Run: headless pygame with SDL's dummy video driver; simulated clock (each Clock.tick advances the game by its frame time, no real sleeping); random seed 0; keys injected as events and as key.get_pressed() state; no mouse input.
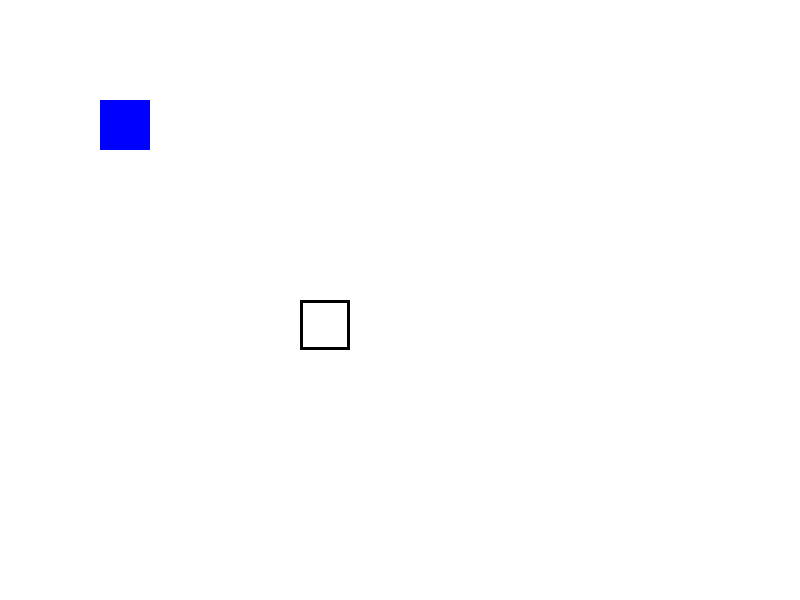
Frame 1 of 4 · flips 1–60 · no input
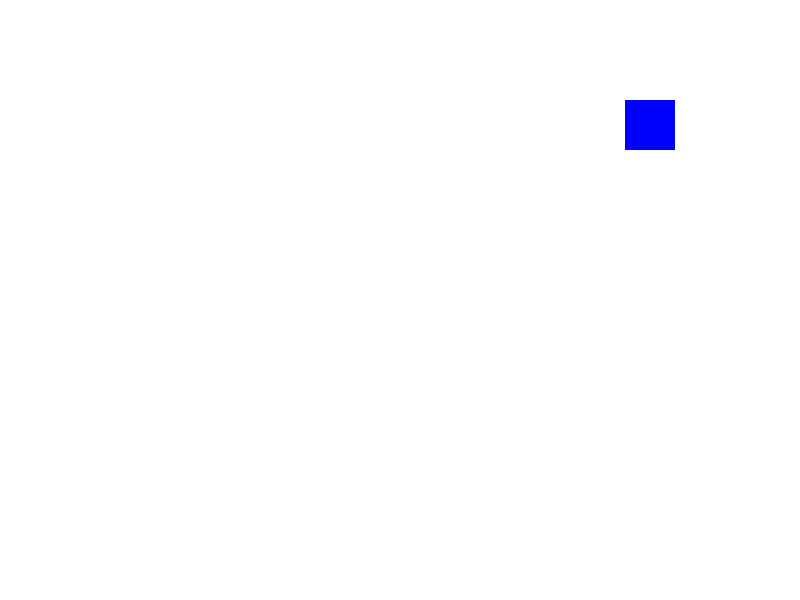
Frame 2 of 4 · flips 61–180 · tapped SPACE, RETURN · held RIGHT (→), D
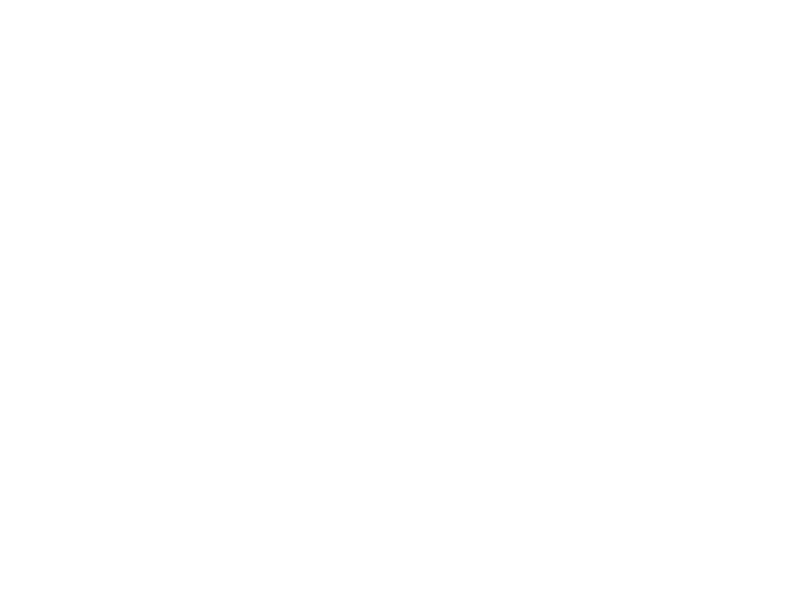
Frame 3 of 4 · flips 181–300 · held DOWN (↓), S
Frame 4 of 4 · flips 301–420 · held LEFT (←), A, UP (↑), W · screen same as frame 1, image omitted

The pygame program that drew these frames:

import pygame
import sys

# Pygame 초기화
pygame.init()

# 화면 설정
screen_width, screen_height = 800, 600
screen = pygame.display.set_mode((screen_width, screen_height))
pygame.display.set_caption("Two Movable Squares with Continuous Movement")

# 색상과 정사각형 속성
white = (255, 255, 255)
blue = (0, 0, 255)
black = (0, 0, 0)
square_size = 50
speed = 5
delay = 500  # 2초 (2000 밀리초) 이상 누를 경우 연속 이동

# 정사각형 초기 위치
blue_square_x, blue_square_y = 100, 100  # 파란색 정사각형 위치
border_square_x, border_square_y = 300, 300  # 검은색 테두리 정사각형 위치

# 키 누름 시간 기록을 위한 딕셔너리
blue_square_keys = {pygame.K_a: 0, pygame.K_d: 0, pygame.K_w: 0, pygame.K_s: 0}
border_square_keys = {pygame.K_LEFT: 0, pygame.K_RIGHT: 0, pygame.K_UP: 0, pygame.K_DOWN: 0}

# 게임 루프
running = True
while running:
    # 현재 시간 확인
    current_time = pygame.time.get_ticks()

    # 이벤트 처리
    for event in pygame.event.get():
        if event.type == pygame.QUIT:
            pygame.quit()
            sys.exit()

        # 방향키와 WASD키 눌림 시간 기록 및 이동 처리
        if event.type == pygame.KEYDOWN:
            # 검은 테두리 정사각형 (방향키)
            if event.key in border_square_keys:
                if border_square_keys[event.key] == 0:  # 처음 누를 때 시간 기록
                    border_square_keys[event.key] = current_time

                # 초기 이동
                if event.key == pygame.K_LEFT:
                    border_square_x -= speed
                elif event.key == pygame.K_RIGHT:
                    border_square_x += speed
                elif event.key == pygame.K_UP:
                    border_square_y -= speed
                elif event.key == pygame.K_DOWN:
                    border_square_y += speed

            # 파란색 정사각형 (WASD 키)
            elif event.key in blue_square_keys:
                if blue_square_keys[event.key] == 0:  # 처음 누를 때 시간 기록
                    blue_square_keys[event.key] = current_time

                # 초기 이동
                if event.key == pygame.K_a:
                    blue_square_x -= speed
                elif event.key == pygame.K_d:
                    blue_square_x += speed
                elif event.key == pygame.K_w:
                    blue_square_y -= speed
                elif event.key == pygame.K_s:
                    blue_square_y += speed

        # 키를 뗄 때 시간 초기화
        if event.type == pygame.KEYUP:
            if event.key in border_square_keys:
                border_square_keys[event.key] = 0
            elif event.key in blue_square_keys:
                blue_square_keys[event.key] = 0

    # 방향키로 검은 테두리 정사각형 연속 이동
    keys = pygame.key.get_pressed()
    for key, start_time in border_square_keys.items():
        if keys[key] and start_time != 0 and current_time - start_time > delay:
            if key == pygame.K_LEFT:
                border_square_x -= speed
            elif key == pygame.K_RIGHT:
                border_square_x += speed
            elif key == pygame.K_UP:
                border_square_y -= speed
            elif key == pygame.K_DOWN:
                border_square_y += speed

    # WASD로 파란색 정사각형 연속 이동
    for key, start_time in blue_square_keys.items():
        if keys[key] and start_time != 0 and current_time - start_time > delay:
            if key == pygame.K_a:
                blue_square_x -= speed
            elif key == pygame.K_d:
                blue_square_x += speed
            elif key == pygame.K_w:
                blue_square_y -= speed
            elif key == pygame.K_s:
                blue_square_y += speed

    # 화면을 흰색으로 채우기
    screen.fill(white)
    
    # 파란색 정사각형 그리기
    pygame.draw.rect(screen, blue, (blue_square_x, blue_square_y, square_size, square_size))

    # 검은 테두리 정사각형 그리기 (채우지 않고 테두리만)
    pygame.draw.rect(screen, black, (border_square_x, border_square_y, square_size, square_size), 3)

    # 화면 업데이트
    pygame.display.flip()

    # 프레임 속도 설정
    pygame.time.Clock().tick(30)
